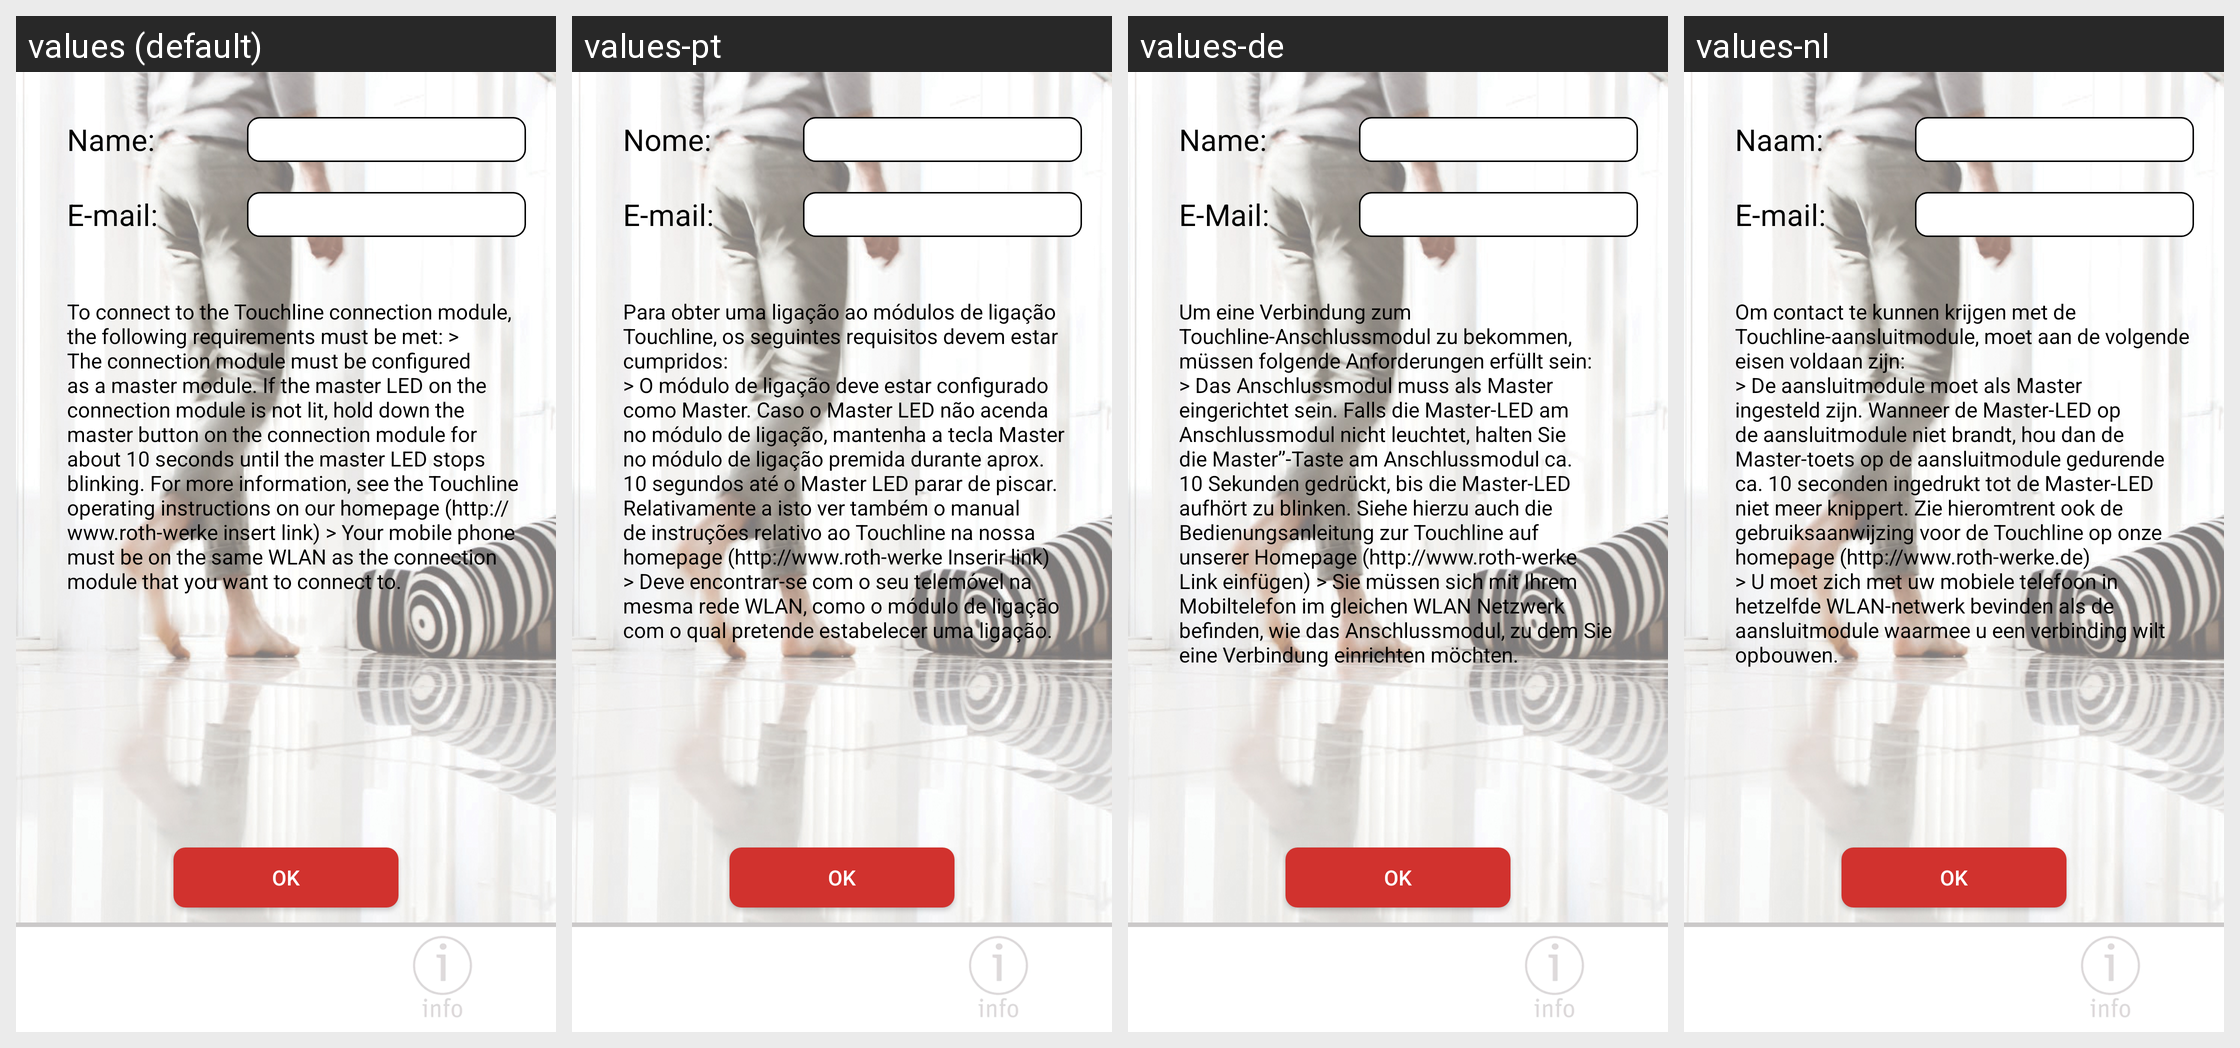

This grid shows one Android layout under several languages. Give, for every string resource on the screen, its name, the default text and each shown locale's text.
Android screen res/layout/activity_user_setup.xml rendered under 4 locales, left to right: values (default), values-pt, values-de, values-nl. Device: Nexus 5 (rendered at 1080×1920; each locale shown at half size, 540×960, under a caption strip naming it); theme AppTheme.
Other locales in the repository, not shown: values-da, values-es, values-fi, values-fr, values-no, values-pl, values-ro, values-sv.
Strings drawn on this screen, with the default value and each locale's value (text and hints the layout hard-codes, and strings that could not be matched under every locale, appear in the picture but are not listed):

name
  values: Name:
  values-pt: Nome:
  values-de: Name:
  values-nl: Naam:

email
  values: E-mail:
  values-pt: E-mail:
  values-de: E-Mail:
  values-nl: E-mail:

login_help
  values: To connect to the Touchline connection module, the following requirements must be met: > The connection module must be configured as a master module. If the master LED on the connection module is not lit, hold down the master button on the connection module for about 10 seconds until the master LED stops blinking. For more information, see the Touchline operating instructions on our homepage …[clipped]
  values-pt: Para obter uma ligação ao módulos de ligação Touchline, os seguintes requisitos devem estar cumpridos:
      > O módulo de ligação deve estar configurado como Master. Caso o Master LED não acenda no módulo de ligação, mantenha a tecla Master no módulo de ligação premida durante aprox. 10 segundos até o Master LED parar de piscar. Relativamente a isto ver também o manual de instruções relativo ao …[clipped]
  values-de: Um eine Verbindung zum Touchline-Anschlussmodul zu bekommen, müssen folgende Anforderungen erfüllt sein:
      > Das Anschlussmodul muss als Master eingerichtet sein. Falls die Master-LED am Anschlussmodul nicht leuchtet, halten Sie die Master”-Taste am Anschlussmodul ca. 10 Sekunden gedrückt, bis die Master-LED aufhört zu blinken. Siehe hierzu auch die Bedienungsanleitung zur Touchline auf unserer …[clipped]
  values-nl: Om contact te kunnen krijgen met de Touchline-aansluitmodule, moet aan de volgende eisen voldaan zijn:
      > De aansluitmodule moet als Master ingesteld zijn. Wanneer de Master-LED op de aansluitmodule niet brandt, hou dan de Master-toets op de aansluitmodule gedurende ca. 10 seconden ingedrukt tot de Master-LED niet meer knippert. Zie hieromtrent ook de gebruiksaanwijzing voor de Touchline op onze …[clipped]

ok
  values: OK
  values-pt: OK
  values-de: OK
  values-nl: OK
